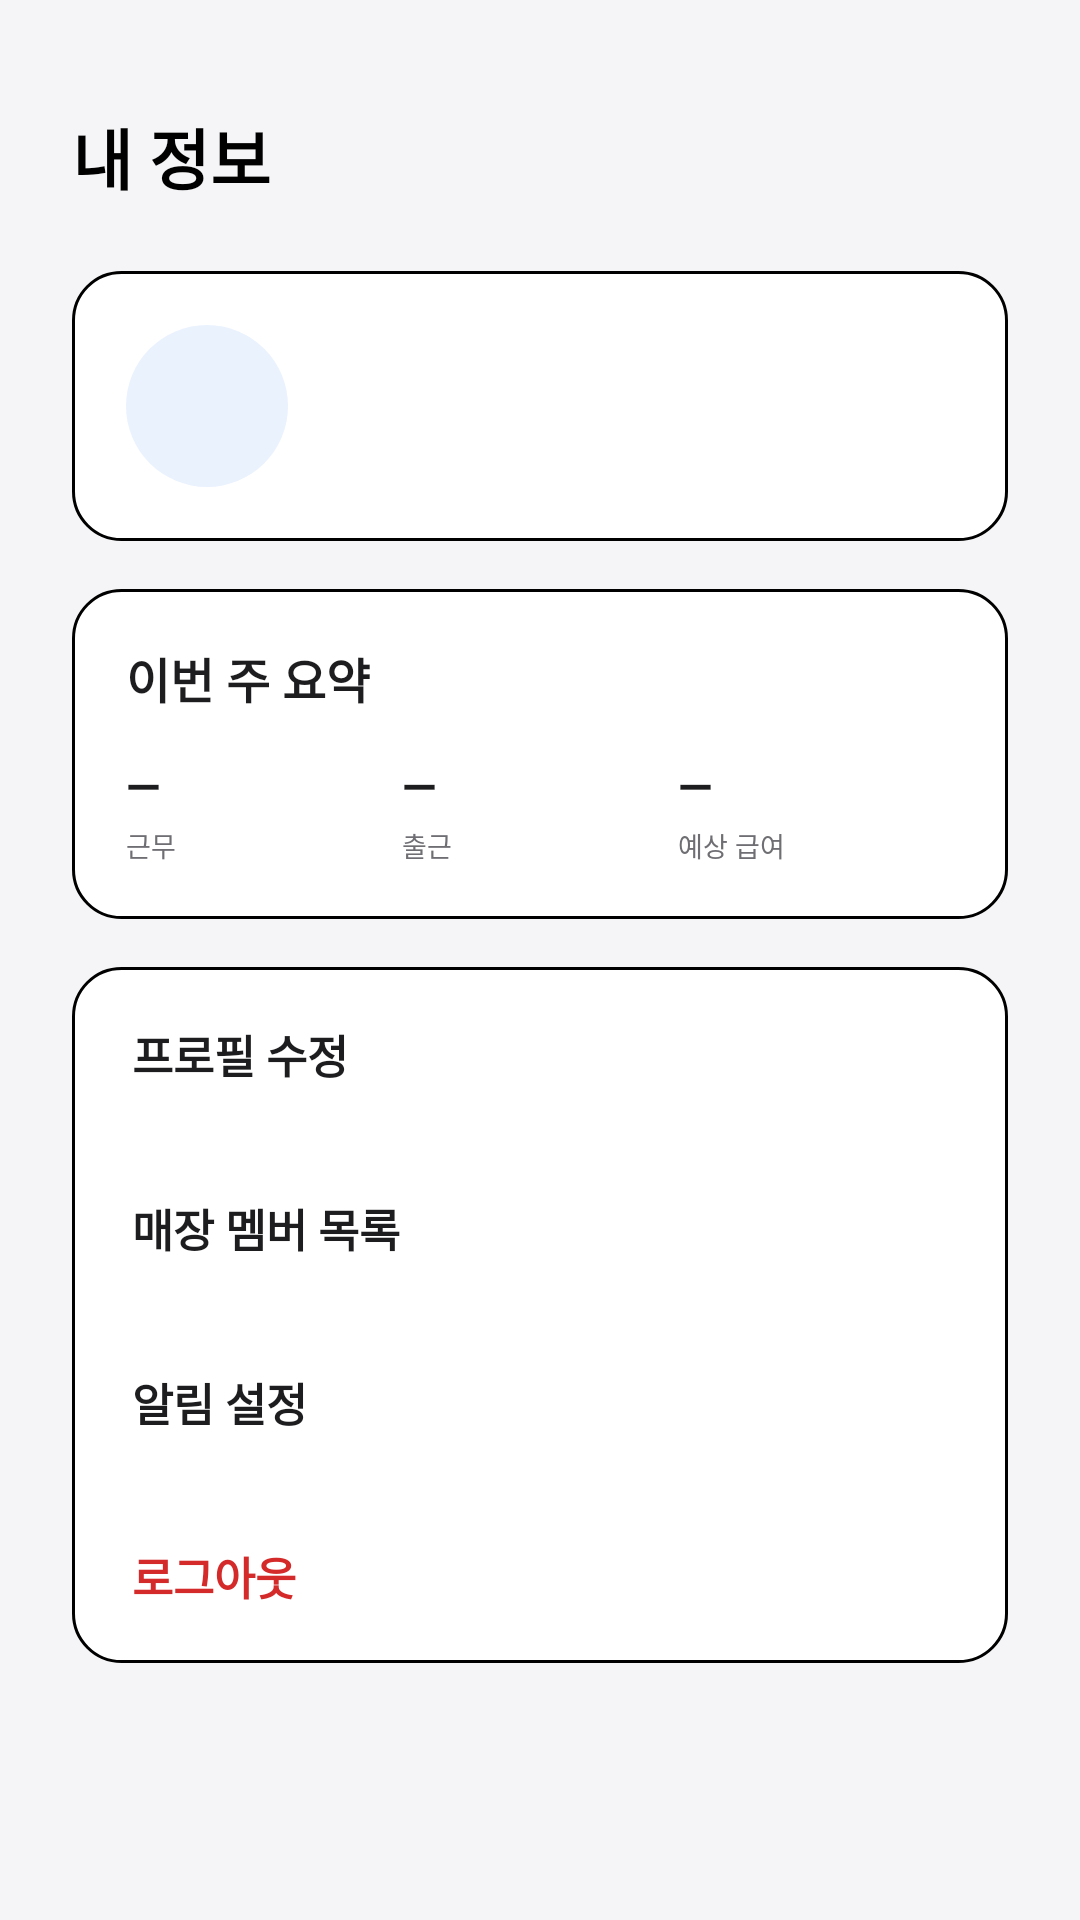

Layout XML and referenced resources for this Android screen:
<!-- AndroidManifest.xml: application theme Theme.PTManagerEmployee -->
<!-- res/layout/fragment_my.xml -->
<?xml version="1.0" encoding="utf-8"?>
<androidx.core.widget.NestedScrollView xmlns:android="http://schemas.android.com/apk/res/android"
    xmlns:tools="http://schemas.android.com/tools"
    android:layout_width="match_parent"
    android:layout_height="match_parent"
    android:background="@color/surface_gray"
    android:fillViewport="true"
    tools:ignore="HardcodedText">

    <LinearLayout
        android:layout_width="match_parent"
        android:layout_height="wrap_content"
        android:orientation="vertical"
        android:paddingHorizontal="24dp"
        android:paddingTop="36dp"
        android:paddingBottom="28dp">

        <TextView
            android:layout_width="wrap_content"
            android:layout_height="wrap_content"
            android:text="내 정보"
            android:textColor="@color/black"
            android:textSize="22sp"
            android:textStyle="bold" />

        <LinearLayout
            android:layout_width="match_parent"
            android:layout_height="wrap_content"
            android:layout_marginTop="22dp"
            android:background="@drawable/bg_home_news_card"
            android:gravity="center_vertical"
            android:orientation="horizontal"
            android:padding="18dp">

            <View
                android:layout_width="54dp"
                android:layout_height="54dp"
                android:background="@drawable/bg_circle_blue" />

            <LinearLayout
                android:layout_width="0dp"
                android:layout_height="wrap_content"
                android:layout_marginStart="14dp"
                android:layout_weight="1"
                android:orientation="vertical">

                <TextView
                    android:id="@+id/tv_my_name"
                    android:layout_width="wrap_content"
                    android:layout_height="wrap_content"
                    android:text=""
                    android:textColor="@color/text_primary"
                    android:textSize="19sp"
                    android:textStyle="bold" />

                <TextView
                    android:id="@+id/tv_my_sub"
                    android:layout_width="wrap_content"
                    android:layout_height="wrap_content"
                    android:layout_marginTop="5dp"
                    android:text=""
                    android:textColor="@color/text_tertiary"
                    android:textSize="13sp" />
            </LinearLayout>
        </LinearLayout>

        <LinearLayout
            android:layout_width="match_parent"
            android:layout_height="wrap_content"
            android:layout_marginTop="16dp"
            android:background="@drawable/bg_home_news_card"
            android:orientation="vertical"
            android:padding="18dp">

            <TextView
                android:layout_width="wrap_content"
                android:layout_height="wrap_content"
                android:text="이번 주 요약"
                android:textColor="@color/text_primary"
                android:textSize="16sp"
                android:textStyle="bold" />

            <LinearLayout
                android:layout_width="match_parent"
                android:layout_height="wrap_content"
                android:layout_marginTop="14dp"
                android:baselineAligned="false"
                android:orientation="horizontal">

                <LinearLayout style="@style/SummaryCol">
                    <TextView
                        android:id="@+id/tv_sum_shifts"
                        style="@style/SummaryNum"
                        android:text="—" />
                    <TextView
                        style="@style/SummaryLabel"
                        android:text="근무" />
                </LinearLayout>

                <LinearLayout style="@style/SummaryCol">
                    <TextView
                        android:id="@+id/tv_sum_checkin"
                        style="@style/SummaryNum"
                        android:text="—" />
                    <TextView
                        style="@style/SummaryLabel"
                        android:text="출근" />
                </LinearLayout>

                <LinearLayout style="@style/SummaryCol">
                    <TextView
                        android:id="@+id/tv_sum_pay"
                        style="@style/SummaryNum"
                        android:text="—" />
                    <TextView
                        style="@style/SummaryLabel"
                        android:text="예상 급여" />
                </LinearLayout>
            </LinearLayout>
        </LinearLayout>

        <LinearLayout
            android:layout_width="match_parent"
            android:layout_height="wrap_content"
            android:layout_marginTop="16dp"
            android:background="@drawable/bg_home_news_card"
            android:divider="@drawable/divider_line"
            android:orientation="vertical"
            android:showDividers="middle">

            <TextView
                android:id="@+id/row_profile"
                style="@style/MenuRow"
                android:text="프로필 수정" />
            <TextView
                android:id="@+id/row_members"
                style="@style/MenuRow"
                android:text="매장 멤버 목록" />
            <TextView
                android:id="@+id/row_noti"
                style="@style/MenuRow"
                android:text="알림 설정" />
            <TextView
                android:id="@+id/row_logout"
                style="@style/MenuRow"
                android:text="로그아웃"
                android:textColor="@color/accent_red" />
        </LinearLayout>
    </LinearLayout>
</androidx.core.widget.NestedScrollView>
<!-- resources referenced by this layout -->
<resources>
  <color name="accent_red">#D42A2A</color>
  <color name="black">#FF000000</color>
  <color name="surface_gray">#F5F5F7</color>
  <color name="text_primary">#1D1D1F</color>
  <color name="text_tertiary">#6E6E73</color>
  <!-- drawable bg_circle_blue (drawable) -->
  <?xml version="1.0" encoding="utf-8"?>
  <shape xmlns:android="http://schemas.android.com/apk/res/android" android:shape="oval">
      <solid android:color="@color/brand_chip" />
  </shape>
  <!-- drawable bg_home_news_card (drawable) -->
  <?xml version="1.0" encoding="utf-8"?>
  <shape xmlns:android="http://schemas.android.com/apk/res/android" android:shape="rectangle">
      <solid android:color="@color/white" />
      <corners android:radius="16dp" />
      <stroke android:width="1dp" android:color="@color/border_light" />
  </shape>
  <style name="MenuRow">
          <item name="android:layout_width">match_parent</item>
          <item name="android:layout_height">wrap_content</item>
          <item name="android:minHeight">58dp</item>
          <item name="android:textColor">@color/text_primary</item>
          <item name="android:textSize">15sp</item>
          <item name="android:textStyle">bold</item>
          <item name="android:gravity">center_vertical</item>
          <item name="android:paddingHorizontal">20dp</item>
          <item name="android:paddingVertical">18dp</item>
          <item name="android:background">?attr/selectableItemBackground</item>
      </style>
  <style name="SummaryCol">
          <item name="android:layout_width">0dp</item>
          <item name="android:layout_height">wrap_content</item>
          <item name="android:layout_weight">1</item>
          <item name="android:orientation">vertical</item>
      </style>
  <style name="SummaryLabel">
          <item name="android:layout_width">wrap_content</item>
          <item name="android:layout_height">wrap_content</item>
          <item name="android:layout_marginTop">3dp</item>
          <item name="android:textColor">@color/text_tertiary</item>
          <item name="android:textSize">9sp</item>
      </style>
  <style name="SummaryNum">
          <item name="android:layout_width">wrap_content</item>
          <item name="android:layout_height">wrap_content</item>
          <item name="android:textColor">@color/text_primary</item>
          <item name="android:textSize">15sp</item>
          <item name="android:textStyle">bold</item>
      </style>
  <style name="Theme.PTManagerEmployee" parent="Base.Theme.PTManagerEmployee" />
  <color name="brand_chip">#EAF2FE</color>
  <color name="white">#FFFFFFFF</color>
  <style name="Base.Theme.PTManagerEmployee" parent="Theme.Material3.Light.NoActionBar">
          <item name="colorPrimary">@color/brand</item>
          <item name="colorOnPrimary">@color/white</item>
          <item name="colorPrimaryContainer">@color/brand_bg</item>
          <item name="colorOnPrimaryContainer">@color/text_primary</item>
          <item name="colorSecondaryContainer">@color/brand_chip</item>
          <item name="colorOnSecondaryContainer">@color/brand</item>
          <item name="colorSurface">@color/white</item>
          <item name="colorOnSurface">@color/text_primary</item>
          <item name="android:colorBackground">@color/white</item>
          <item name="android:fontFamily">sans-serif</item>
          <item name="android:colorAccent">@color/brand</item>
          <item name="android:statusBarColor">@color/white</item>
          <item name="android:navigationBarColor">@color/white</item>
          <item name="android:windowLightStatusBar">true</item>
          <item name="android:windowLightNavigationBar" tools:targetApi="o_mr1">true</item>
      </style>
  <color name="brand">#0066CC</color>
  <color name="brand_bg">#F5F9FF</color>
</resources>
